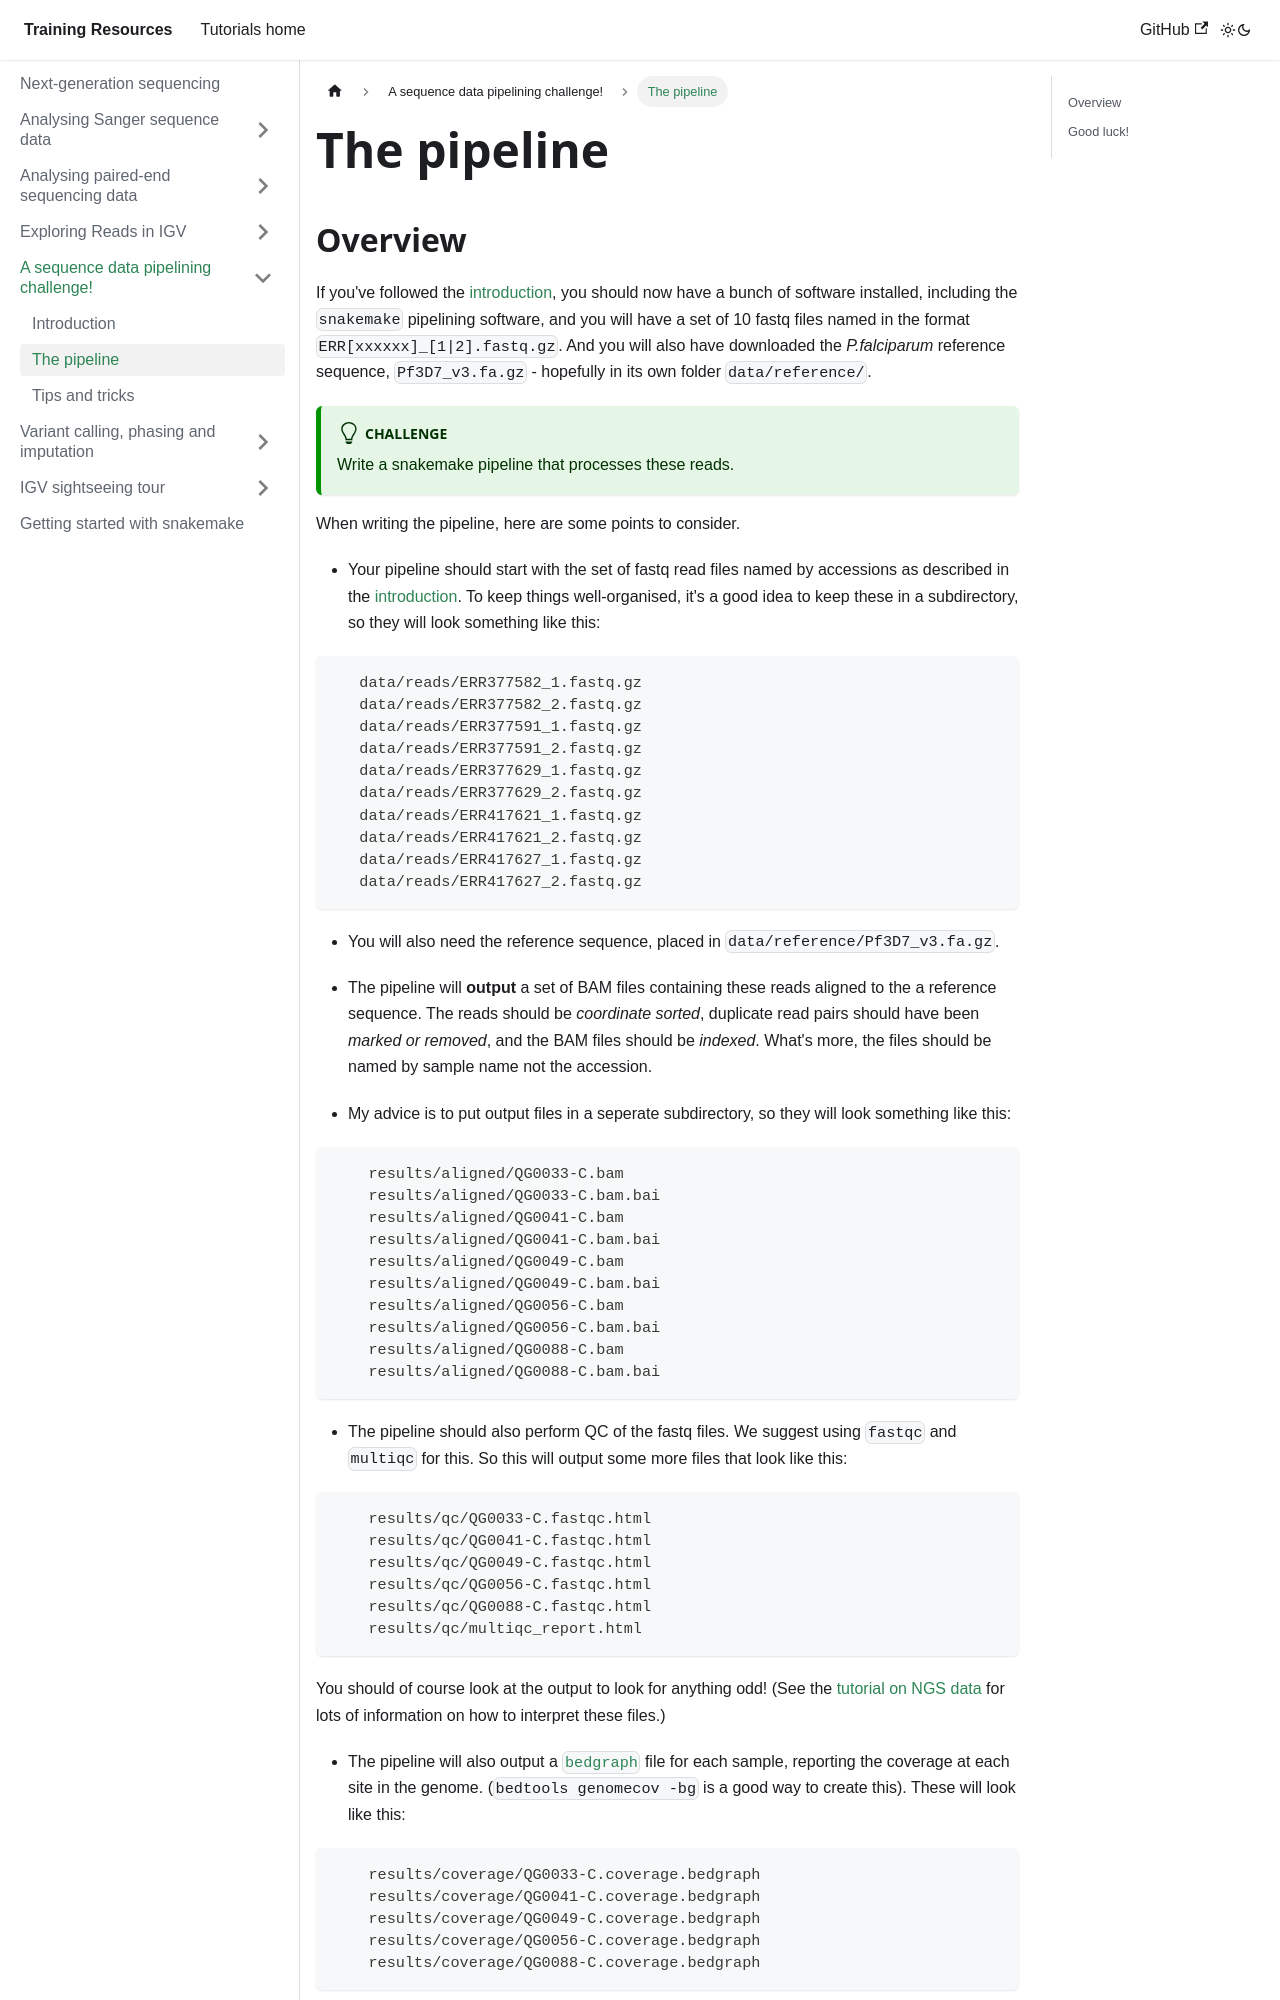

repository: chg-training/chg-training-resources · page: sequence_data_analysis/building_an_ngs_pipeline/pipeline/index.html · generator: docusaurus

---
sidebar_position: 3
---

# The pipeline

## Overview

If you've followed the [introduction](Introduction.md), you should now have a bunch of software
installed, including the `snakemake` pipelining software, and you will have a set of 10 fastq files
named in the format `ERR[xxxxxx]_[1|2].fastq.gz`. And you will also have downloaded the
*P.falciparum* reference sequence, `Pf3D7_v3.fa.gz` - hopefully in its own folder
 `data/reference/`.

:::tip Challenge
Write a snakemake pipeline that processes these reads.
:::

When writing the pipeline, here are some points to consider.

* Your pipeline should start with the set of fastq read files named by accessions as described in
  the [introduction](Introduction.md). To keep things well-organised, it's a good idea to keep
  these in a subdirectory, so they will look something like this:

```
   data/reads/ERR377582_1.fastq.gz
   data/reads/ERR377582_2.fastq.gz
   data/reads/ERR377591_1.fastq.gz
   data/reads/ERR377591_2.fastq.gz
   data/reads/ERR377629_1.fastq.gz
   data/reads/ERR377629_2.fastq.gz
   data/reads/ERR417621_1.fastq.gz
   data/reads/ERR417621_2.fastq.gz
   data/reads/ERR417627_1.fastq.gz
   data/reads/ERR417627_2.fastq.gz
```

* You will also need the reference sequence, placed in `data/reference/Pf3D7_v3.fa.gz`.

* The pipeline will **output** a set of BAM files containing these reads aligned to the a reference
  sequence. The reads should be *coordinate sorted*, duplicate read pairs should have been *marked
  or removed*, and the BAM files should be *indexed*. What's more, the files should be named by
  sample name not the accession.
	
* My advice is to put output files in a seperate subdirectory, so they will look something like
  this:

```
    results/aligned/QG0033-C.bam
    results/aligned/QG0033-C.bam.bai
    results/aligned/QG0041-C.bam
    results/aligned/QG0041-C.bam.bai
    results/aligned/QG0049-C.bam
    results/aligned/QG0049-C.bam.bai
    results/aligned/QG0056-C.bam
    results/aligned/QG0056-C.bam.bai
    results/aligned/QG0088-C.bam
    results/aligned/QG0088-C.bam.bai
```
